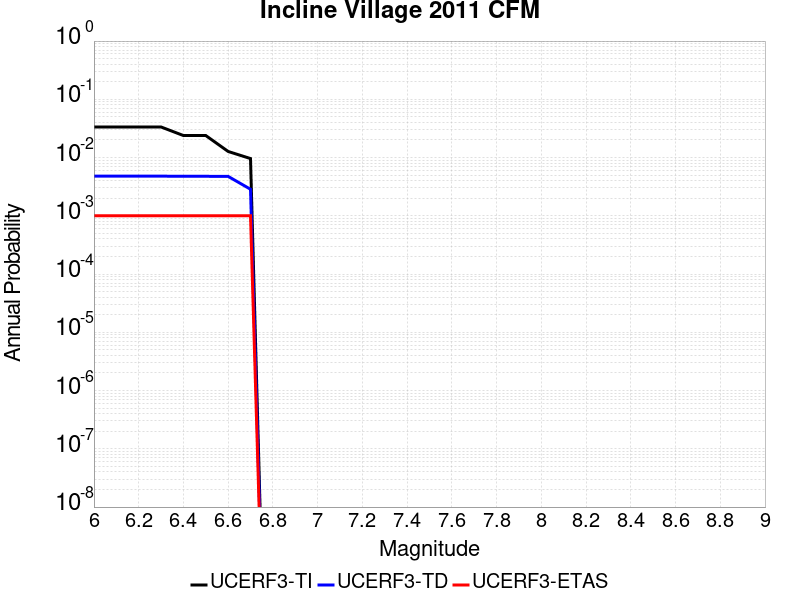

Data behind this chart, as committed beside it:
Magnitude, UCERF3-TI Prob, UCERF3-TD Prob, UCERF3-ETAS Prob
6.0, 0.03351, 0.004797, 0.001
6.1, 0.03351, 0.004797, 0.001
6.2, 0.03351, 0.004797, 0.001
6.3, 0.03351, 0.004797, 0.001
6.4, 0.02389, 0.004768, 0.001
6.5, 0.02389, 0.004768, 0.001
6.6, 0.01273, 0.004752, 0.001
6.7, 0.009612, 0.002857, 0.001
